Run: headless pygame with SDL's dummy video driver; simulated clock (each Clock.tick advances the game by its frame time, no real sleeping); random seed 0; keys injected as events and as key.get_pressed() state; no mouse input.
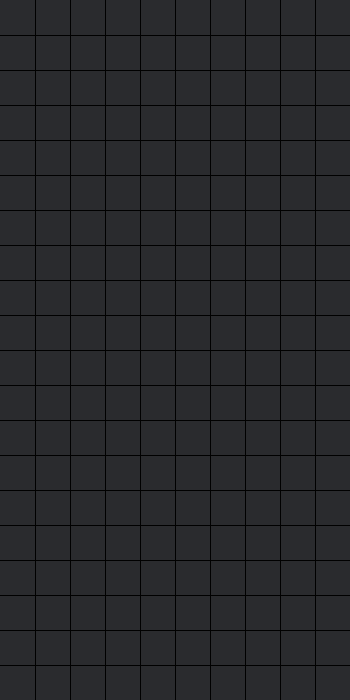
Frame 1 of 4 · flips 1–60 · no input
Frame 2 of 4 · flips 61–180 · tapped SPACE, RETURN · held RIGHT (→), D · screen unchanged from frame 1, image omitted
Frame 3 of 4 · flips 181–300 · held DOWN (↓), S · screen unchanged from frame 2, image omitted
Frame 4 of 4 · flips 301–420 · held LEFT (←), A, UP (↑), W · screen unchanged from frame 3, image omitted

The pygame program that drew these frames:

import pygame
from random import choice
from sys import exit


def get_seven_bag():
    tetrominos = ["O", "I", "S", "Z", "L", "J", "T"]
    
    seven_bag = []

    for _ in range(7):
        chosen_piece = choice(tetrominos)
        seven_bag.append(chosen_piece)
        tetrominos.remove(chosen_piece)

    return seven_bag


def get_tetromino_coords(chosen_tetromino):
    block_start_pos = list()

    if chosen_tetromino == "O":
        block_start_pos = [[1, 4], [0, 4], [0, 5], [1, 5]]
    elif chosen_tetromino == "I":
        block_start_pos = [[1, 3], [1, 4], [1, 5], [1, 6]]
    elif chosen_tetromino == "S":
        block_start_pos = [[1, 3], [1, 4], [0, 4], [0, 5]]
    elif chosen_tetromino == "Z":
        block_start_pos = [[0, 3], [0, 4], [1, 4], [1, 5]]
    elif chosen_tetromino == "L":
        block_start_pos = [[1, 3], [1, 4], [1, 5], [0, 5]]
    elif chosen_tetromino == "J":
        block_start_pos = [[0, 3], [1, 3], [1, 4], [1, 5]]
    elif chosen_tetromino == "T":
        block_start_pos = [[1,3], [1, 4], [0, 4], [1, 5]]

    return block_start_pos


def play_game():
    # Make new empty field, "E" meaning empty and will be replaced by piece colour later
    playfield_grid = [[[0, "E"] for _ in range(10)] for _ in range(22)]

    # Get a new bag of 7 random pieces
    seven_bag = get_seven_bag()

    # Game loop
    while True:
        # Check player inputs/events
        for event in pygame.event.get():
            if event.type == pygame.QUIT or event.type == pygame.KEYDOWN and event.key == pygame.K_q:
                print("GAME OVER!!!")
                pygame.quit()
                exit()
            
            if event.type == tetromino_drop_timer:
                print("DROP PIECE DOWN 1")
            
            if event.type == pygame.KEYDOWN:
                if event.key == pygame.K_LEFT:
                    print("MOVE PIECE TO THE LEFT 1")
                elif event.key == pygame.K_RIGHT:
                    print("MOVE PIECE TO THE RIGHT 1")
                elif event.key == pygame.K_UP:
                    print("ROTATE PIECE CLOCKWISE")
                elif event.key == pygame.K_DOWN:
                    print("SOFT DROP - MOVE PIECE DOWN 1")


        # If bag is empty get a new bag of 7 random pieces
        if len(seven_bag) == 0:
            seven_bag = get_seven_bag()

        # Get current piece shape
        chosen_tetromino = seven_bag.pop(0)

        # Get starting position of current tetromino
        block_pos = get_tetromino_coords(chosen_tetromino)

        # Current tetromino drop iteration
        for _ in range(20):
            for pos in block_pos:
                playfield_grid[pos[0]][pos[1]][0] = 1
                playfield_grid[pos[0]][pos[1]][1] = chosen_tetromino

        
        # Update screen/display
        pygame.display.update()
        # max set to 60 frames/sec
        clock.tick(60)


# inits bruv
pygame.init()
clock = pygame.time.Clock()

# Set Window title
pygame.display.set_caption("Tetrizz")

# Set window icon
icon_surface = pygame.Surface((32, 32))
icon_surface.fill((139,0,139))
pygame.display.set_icon(icon_surface)

# Set background
screen = pygame.display.set_mode((350, 700))
screen_bg_colour = (42,43,46)
screen.fill(screen_bg_colour)

# Draw board outline
for x in range(35, 400, 35):
    pygame.draw.line(screen, "black", (x, 0), (x, 700), width = 1)

for y in range(35, 800, 35):
    pygame.draw.line(screen, "black", (0, y), (400, y), width = 1)

# Timers:
tetromino_drop_timer = pygame.USEREVENT + 1
pygame.time.set_timer(tetromino_drop_timer, 500)

if __name__ == "__main__":
    play_game()
